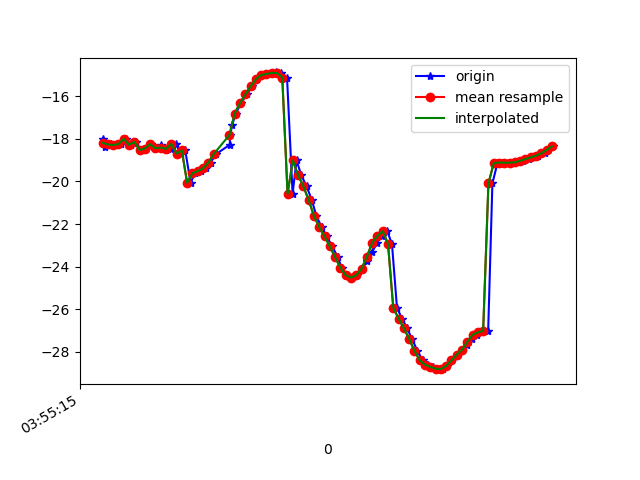

The table this chart was drawn from, first rows:
1618199715220, 895378173016822, -17.99367, 21.552454, -17.816576
1618199715231, 895378192247592, -18.37, 22.36, -18.06
1618199715252, 895378211478362, -18.26, 22.07, -17.93
1618199715270, 895378230709132, -18.29, 22.74, -17.61
1618199715289, 895378249939902, -18.25, 22.68, -17.76
1618199715307, 895378269170672, -18, 22.86, -16.98
1618199715326, 895378288401442, -18.28, 22.89, -17.59
1618199715345, 895378307632212, -18.14, 22.66, -17.03
1618199715365, 895378326862982, -18.52, 23.65, -17.33
1618199715384, 895378346093752, -18.45, 23.46, -17.18
1618199715403, 895378365324522, -18.25, 23.84, -16.46
1618199715420, 895378384555292, -18.44, 23.89, -17
1618199715440, 895378403786062, -18.28, 23.58, -16.42
1618199715459, 895378423016832, -18.53, 24.4, -16.41
1618199715479, 895378442247602, -18.47, 24.1, -16.54
1618199715497, 895378461478372, -18.24, 23.94, -15.74
1618199715516, 895378480709142, -18.7, 24.11, -16.6
1618199715533, 895378499939912, -18.54, 23.91, -16.42
1618199715553, 895378519170682, -20.06, 22.43, -17.71
1618199715570, 895378538401452, -19.61, 24.37, -15.68
1618199715591, 895378557632222, -19.51, 24.27, -15.67
1618199715612, 895378576862992, -19.39, 24.06, -15.87
1618199715629, 895378596093762, -19.11, 23.83, -16.41
1618199715649, 895378615324532, -18.72, 23.27, -17.27
1618199715701, 895378634555302, -18.28, 22.3, -18.44
1618199715703, 895378653786072, -17.83, 21.01, -20.04
1618199715710, 895378673016842, -17.36, 19.69, -22.14
1618199715724, 895378692247612, -16.81, 18.39, -24.67
1618199715744, 895378711478382, -16.32, 16.95, -27.48
1618199715765, 895378730709152, -15.92, 15.32, -30.44
1618199715786, 895378749939922, -15.54, 13.66, -33.5
1618199715802, 895378769170692, -15.2, 11.99, -36.64
1618199715820, 895378788401462, -15.01, 10.27, -39.7
1618199715840, 895378807632232, -14.95, 8.595, -42.66
1618199715861, 895378826863002, -14.92, 7.126, -45.52
1618199715877, 895378846093772, -14.88, 5.883, -48.28
1618199715896, 895378865324542, -14.91, 4.751, -50.86
1618199715918, 895378884555312, -15.12, 3.67, -53.2
1618199715939, 895378903786082, -20.57, 1.549, -58.23
1618199715954, 895378923016852, -19.01, 1.687, -57.74
1618199715972, 895378942247622, -19.72, 0.6606, -60.17
1618199715992, 895378961478392, -20.23, -0.2486, -62.2
1618199716012, 895378980709162, -20.88, -1.143, -64.06
1618199716029, 895378999939932, -21.62, -2.011, -65.79
1618199716049, 895379019170702, -22.14, -2.704, -67.14
1618199716068, 895379038401472, -22.58, -3.205, -68.14
1618199716089, 895379057632242, -23.05, -3.682, -68.72
1618199716110, 895379076863012, -23.55, -4.09, -68.97
1618199716125, 895379096093782, -24.06, -4.235, -68.92
1618199716145, 895379115324552, -24.4, -4.1, -68.5
1618199716163, 895379134555322, -24.51, -3.696, -67.66
1618199716183, 895379153786092, -24.4, -3.051, -66.38
1618199716201, 895379173016862, -24.1, -2.217, -64.61
1618199716221, 895379192247632, -23.75, -1.159, -62.45
1618199716239, 895379211478402, -23.33, 0.2897, -59.67
1618199716259, 895379230709172, -22.88, 1.844, -56.56
1618199716276, 895379249939942, -22.56, 3.565, -53.49
1618199716297, 895379269170712, -22.33, 5.455, -50.13
1618199716315, 895379288401482, -22.93, 9.064, -41.37
1618199716334, 895379307632252, -25.93, 8.685, -42.43
1618199716353, 895379326863022, -26.43, 10.15, -39
... 30 more rows
